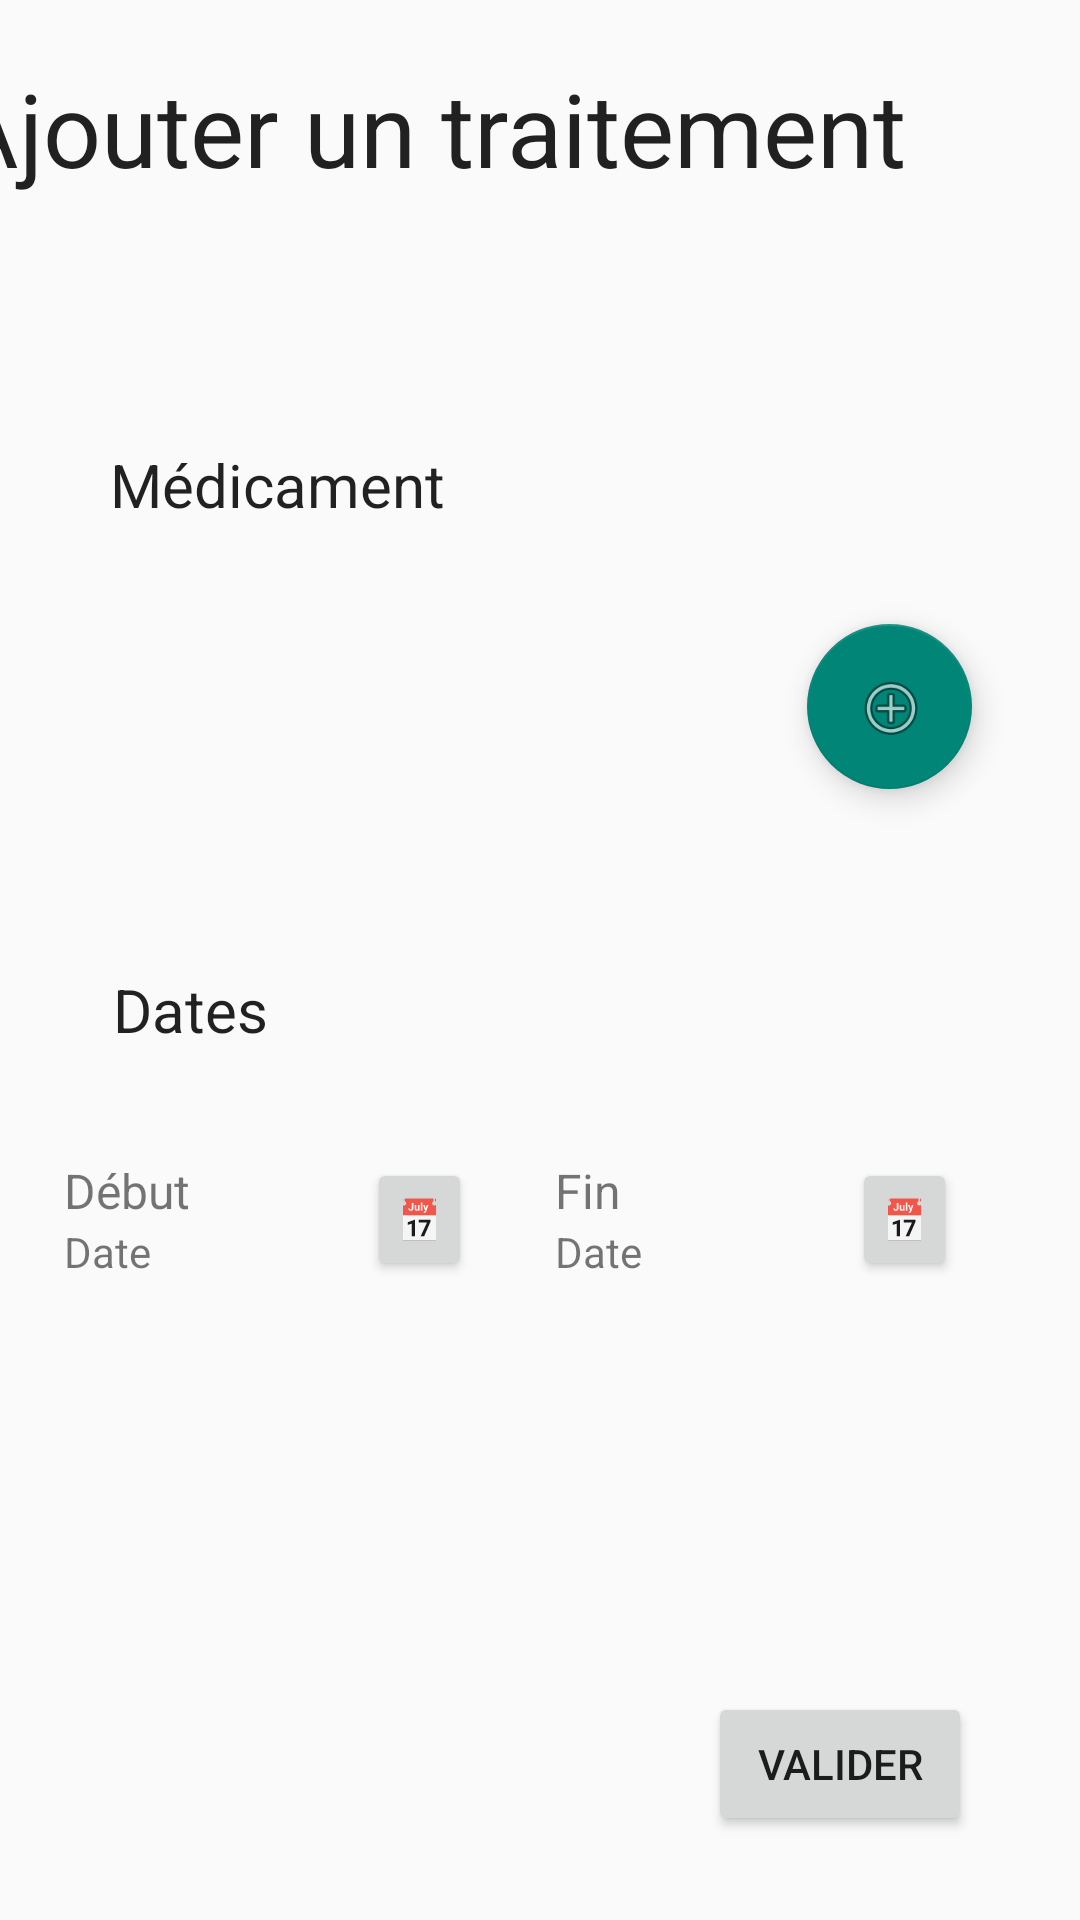

Android layout source for this screen:
<!-- AndroidManifest.xml: application theme Theme.HakemAndroidProject -->
<!-- res/layout/add_treatment_screen.xml -->
<?xml version="1.0" encoding="utf-8"?>
<androidx.constraintlayout.widget.ConstraintLayout xmlns:android="http://schemas.android.com/apk/res/android"
    xmlns:app="http://schemas.android.com/apk/res-auto"
    xmlns:tools="http://schemas.android.com/tools"
    android:layout_width="match_parent"
    android:layout_height="match_parent">

    <LinearLayout
        android:id="@+id/linearLayout"
        android:layout_width="135dp"
        android:layout_height="41dp"
        android:layout_marginTop="36dp"
        android:layout_marginEnd="40dp"
        android:orientation="horizontal"
        app:layout_constraintEnd_toEndOf="parent"
        app:layout_constraintTop_toBottomOf="@+id/textView2">

        <LinearLayout
            android:layout_width="99dp"
            android:layout_height="match_parent"
            android:orientation="vertical">

            <TextView
                android:id="@+id/TV_beginning"
                android:layout_width="match_parent"
                android:layout_height="wrap_content"
                android:layout_weight="1"
                android:text="@string/end"
                android:textSize="16sp" />

            <TextView
                android:id="@+id/TV_beginning_date"
                android:layout_width="match_parent"
                android:layout_height="wrap_content"
                android:layout_weight="1"
                android:text="@string/date" />
        </LinearLayout>

        <Button
            android:id="@+id/B_DP_beginning"
            android:layout_width="35dp"
            android:layout_height="41dp"
            android:text="@string/calendar_emoji"
            tools:ignore="MissingConstraints" />
    </LinearLayout>

    <LinearLayout
        android:layout_width="136dp"
        android:layout_height="41dp"
        android:layout_marginTop="36dp"
        android:orientation="horizontal"
        app:layout_constraintEnd_toStartOf="@+id/linearLayout"
        app:layout_constraintHorizontal_bias="0.435"
        app:layout_constraintStart_toStartOf="parent"
        app:layout_constraintTop_toBottomOf="@+id/textView2">

        <LinearLayout
            android:layout_width="match_parent"
            android:layout_height="match_parent"
            android:layout_weight="1"
            android:orientation="vertical">

            <TextView
                android:id="@+id/TV_end"
                android:layout_width="match_parent"
                android:layout_height="wrap_content"
                android:layout_weight="1"
                android:text="Début"
                android:textSize="16sp" />

            <TextView
                android:id="@+id/TV_end_date"
                android:layout_width="match_parent"
                android:layout_height="wrap_content"
                android:layout_weight="1"
                android:text="Date" />
        </LinearLayout>

        <Button
            android:id="@+id/B_DP_end"
            android:layout_width="35dp"
            android:layout_height="41dp"
            android:text="📅"
            tools:ignore="MissingConstraints" />
    </LinearLayout>

    <TextView
        android:id="@+id/TV_title_treatment"
        android:layout_width="413dp"
        android:layout_height="88dp"
        android:layout_marginLeft="20dp"
        android:layout_marginTop="20dp"
        android:text="@string/add_treatment"
        android:textAppearance="@style/TextAppearance.AppCompat.Large"
        android:textSize="34sp"
        app:layout_constraintEnd_toEndOf="parent"
        app:layout_constraintStart_toStartOf="parent"
        app:layout_constraintTop_toTopOf="parent" />

    <TextView
        android:id="@+id/TV_pill"
        android:layout_width="wrap_content"
        android:layout_height="wrap_content"
        android:layout_marginTop="40dp"
        android:text="Médicament"
        android:textAppearance="@style/TextAppearance.AppCompat.Body1"
        android:textSize="20sp"
        app:layout_constraintEnd_toEndOf="parent"
        app:layout_constraintHorizontal_bias="0.147"
        app:layout_constraintStart_toStartOf="parent"
        app:layout_constraintTop_toBottomOf="@+id/TV_title_treatment" />

    <com.google.android.material.floatingactionbutton.FloatingActionButton
        android:id="@+id/B_add_pill"
        android:layout_width="62dp"
        android:layout_height="55dp"
        android:layout_marginTop="100dp"
        android:layout_marginEnd="36dp"
        android:clickable="true"
        app:layout_constraintEnd_toEndOf="parent"
        app:layout_constraintHorizontal_bias="1.0"
        app:layout_constraintStart_toEndOf="@+id/SP_pills_items"
        app:layout_constraintTop_toBottomOf="@+id/TV_title_treatment"
        app:srcCompat="@android:drawable/ic_menu_add" />

    <Spinner
        android:id="@+id/SP_pills_items"
        android:layout_width="248dp"
        android:layout_height="0dp"
        android:layout_marginStart="52dp"
        android:layout_marginTop="48dp"
        app:layout_constraintStart_toStartOf="parent"
        app:layout_constraintTop_toBottomOf="@+id/TV_pill" />

    <TextView
        android:id="@+id/textView2"
        android:layout_width="wrap_content"
        android:layout_height="wrap_content"
        android:layout_marginTop="76dp"
        android:text="Dates"
        android:textAppearance="@style/TextAppearance.AppCompat.Body1"
        android:textSize="20sp"
        app:layout_constraintEnd_toEndOf="parent"
        app:layout_constraintHorizontal_bias="0.122"
        app:layout_constraintStart_toStartOf="parent"
        app:layout_constraintTop_toBottomOf="@+id/SP_pills_items" />

    <Button
        android:id="@+id/B_treatment_validate"
        android:layout_width="wrap_content"
        android:layout_height="wrap_content"
        android:layout_marginEnd="36dp"
        android:layout_marginBottom="28dp"
        android:text="@string/validate"
        app:layout_constraintBottom_toBottomOf="parent"
        app:layout_constraintEnd_toEndOf="parent" />


</androidx.constraintlayout.widget.ConstraintLayout>
<!-- resources referenced by this layout -->
<resources>
  <string name="add_treatment">Ajouter un traitement</string>
  <string name="calendar_emoji">📅</string>
  <string name="date">Date</string>
  <string name="end">Fin</string>
  <string name="validate">Valider</string>
  <style name="Theme.HakemAndroidProject" parent="Base.Theme.HakemAndroidProject" />
  <style name="Base.Theme.HakemAndroidProject" parent="Theme.AppCompat.DayNight.DarkActionBar">
          
          
      </style>
</resources>
